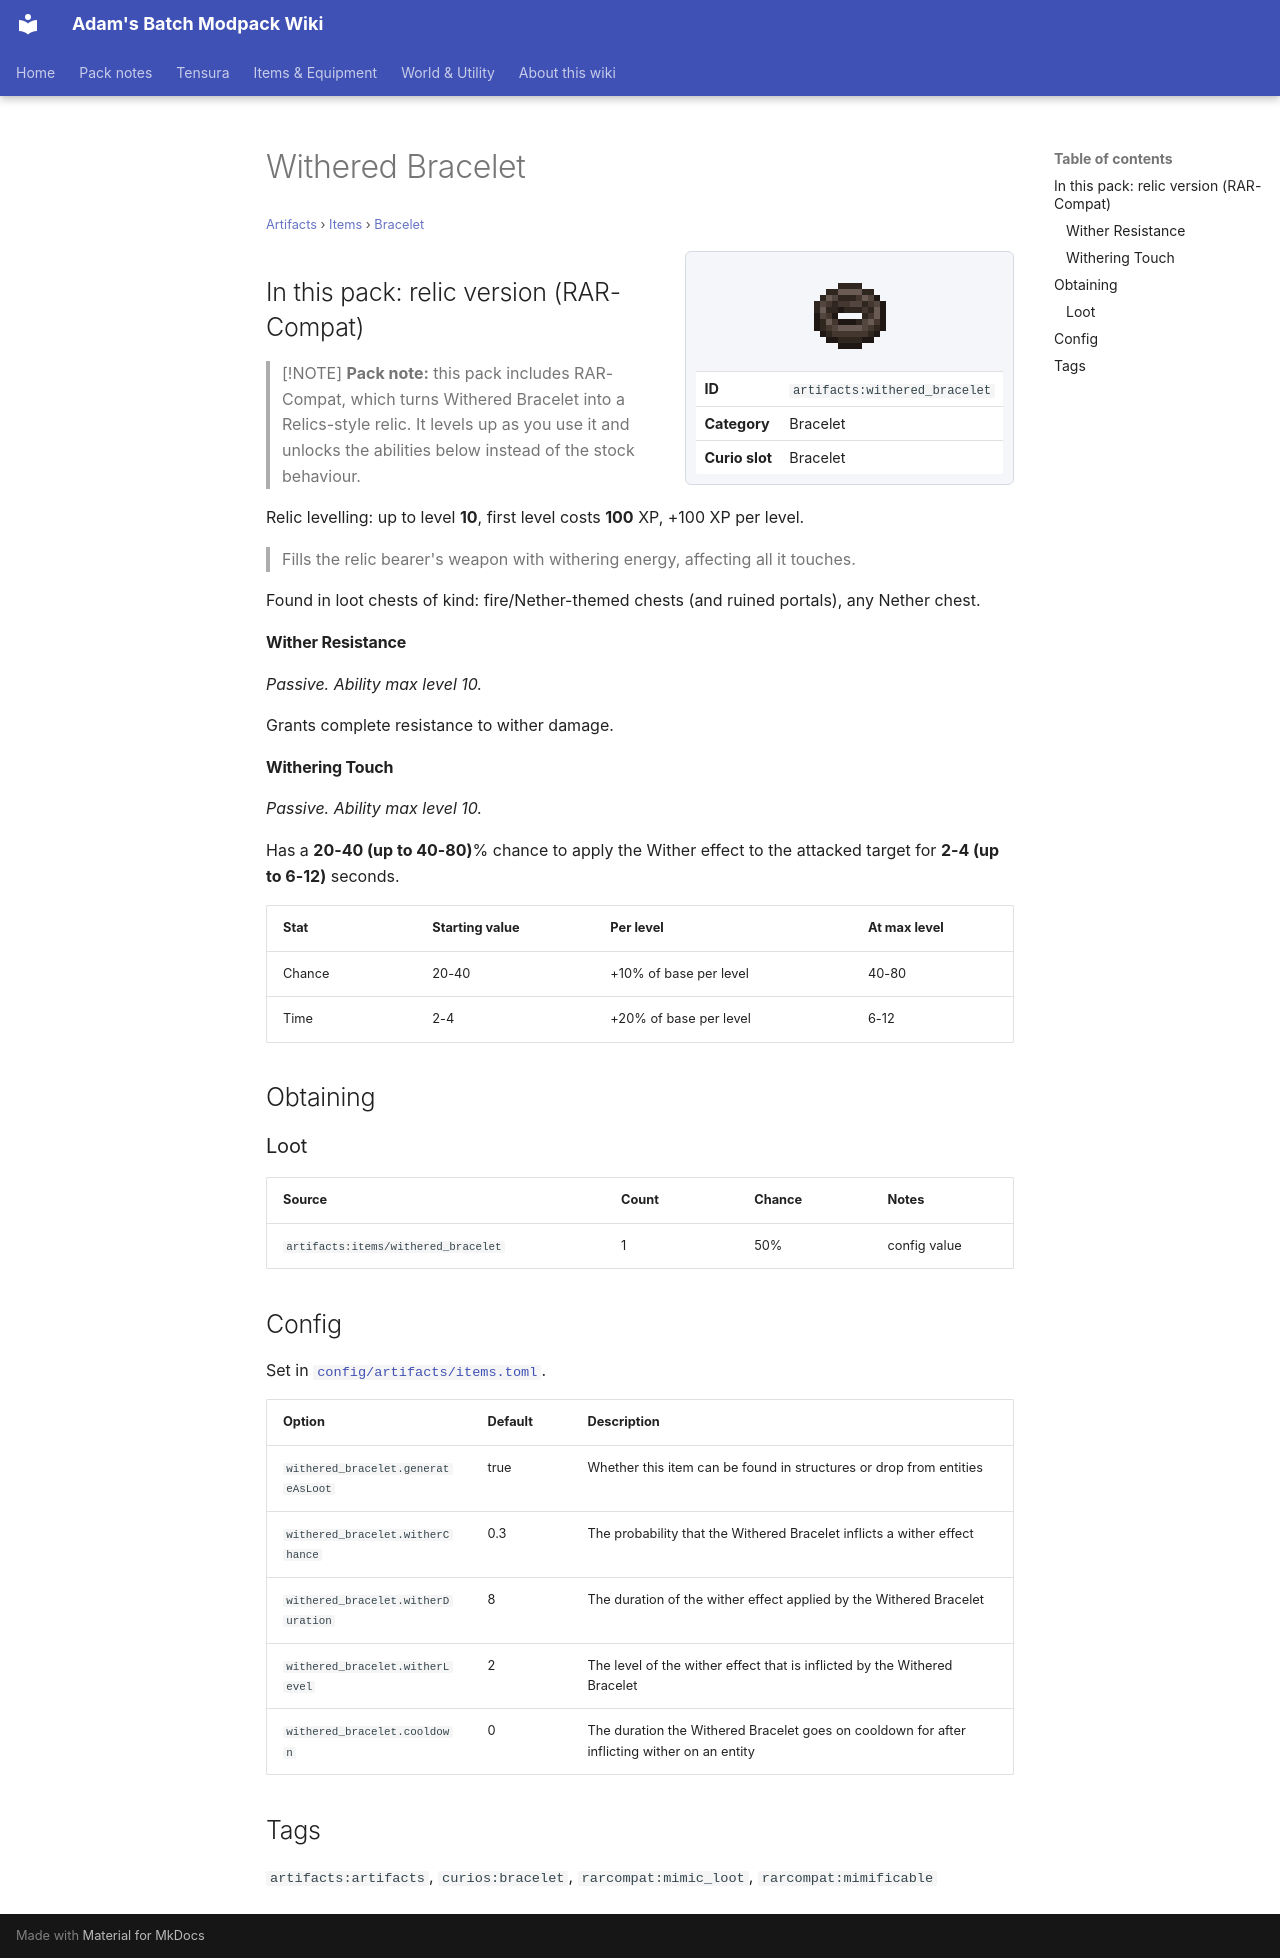

repository: Proteus-Nell/Adams-Batch-MC-Modpack-Wiki · page: artifacts/items/bracelet/withered-bracelet/index.html · generator: mkdocs

# Withered Bracelet

<small>[Artifacts](../../index.md) &rsaquo; [Items](../index.md) &rsaquo; [Bracelet](index.md)</small>

<div class="infobox" markdown>

![Withered Bracelet](../../../assets/icons/artifacts/item/withered_bracelet.png)

| | |
|---|---|
| **ID** | `artifacts:withered_bracelet` |
| **Category** | Bracelet |
| **Curio slot** | Bracelet |

</div>

## In this pack: relic version (RAR-Compat)

> [!NOTE]
> **Pack note:** this pack includes RAR-Compat, which turns Withered Bracelet into a Relics-style relic. It levels up as you use it and unlocks the abilities below instead of the stock behaviour.

Relic levelling: up to level **10**, first level costs **100** XP, +100 XP per level.

> Fills the relic bearer's weapon with withering energy, affecting all it touches.

Found in loot chests of kind: fire/Nether-themed chests (and ruined portals), any Nether chest.

#### Wither Resistance

*Passive. Ability max level 10.*

Grants complete resistance to wither damage.

#### Withering Touch

*Passive. Ability max level 10.*

Has a **20-40 (up to 40-80)**% chance to apply the Wither effect to the attacked target for **2-4 (up to 6-12)** seconds.

| Stat | Starting value | Per level | At max level |
|---|---|---|---|
| Chance | 20-40 | +10% of base per level | 40-80 |
| Time | 2-4 | +20% of base per level | 6-12 |

## Obtaining

### Loot

| Source | Count | Chance | Notes |
|---|---|---|---|
| `artifacts:items/withered_bracelet` | 1 | 50% | config value |

## Config

Set in [`config/artifacts/items.toml`](../../configs/config-artifacts-items.md).

| Option | Default | Description |
|---|---|---|
| `withered_bracelet.generateAsLoot` | true | Whether this item can be found in structures or drop from entities |
| `withered_bracelet.witherChance` | 0.3 | The probability that the Withered Bracelet inflicts a wither effect |
| `withered_bracelet.witherDuration` | 8 | The duration of the wither effect applied by the Withered Bracelet |
| `withered_bracelet.witherLevel` | 2 | The level of the wither effect that is inflicted by the Withered Bracelet |
| `withered_bracelet.cooldown` | 0 | The duration the Withered Bracelet goes on cooldown for after inflicting wither on an entity |

## Tags

`artifacts:artifacts`, `curios:bracelet`, `rarcompat:mimic_loot`, `rarcompat:mimificable`
